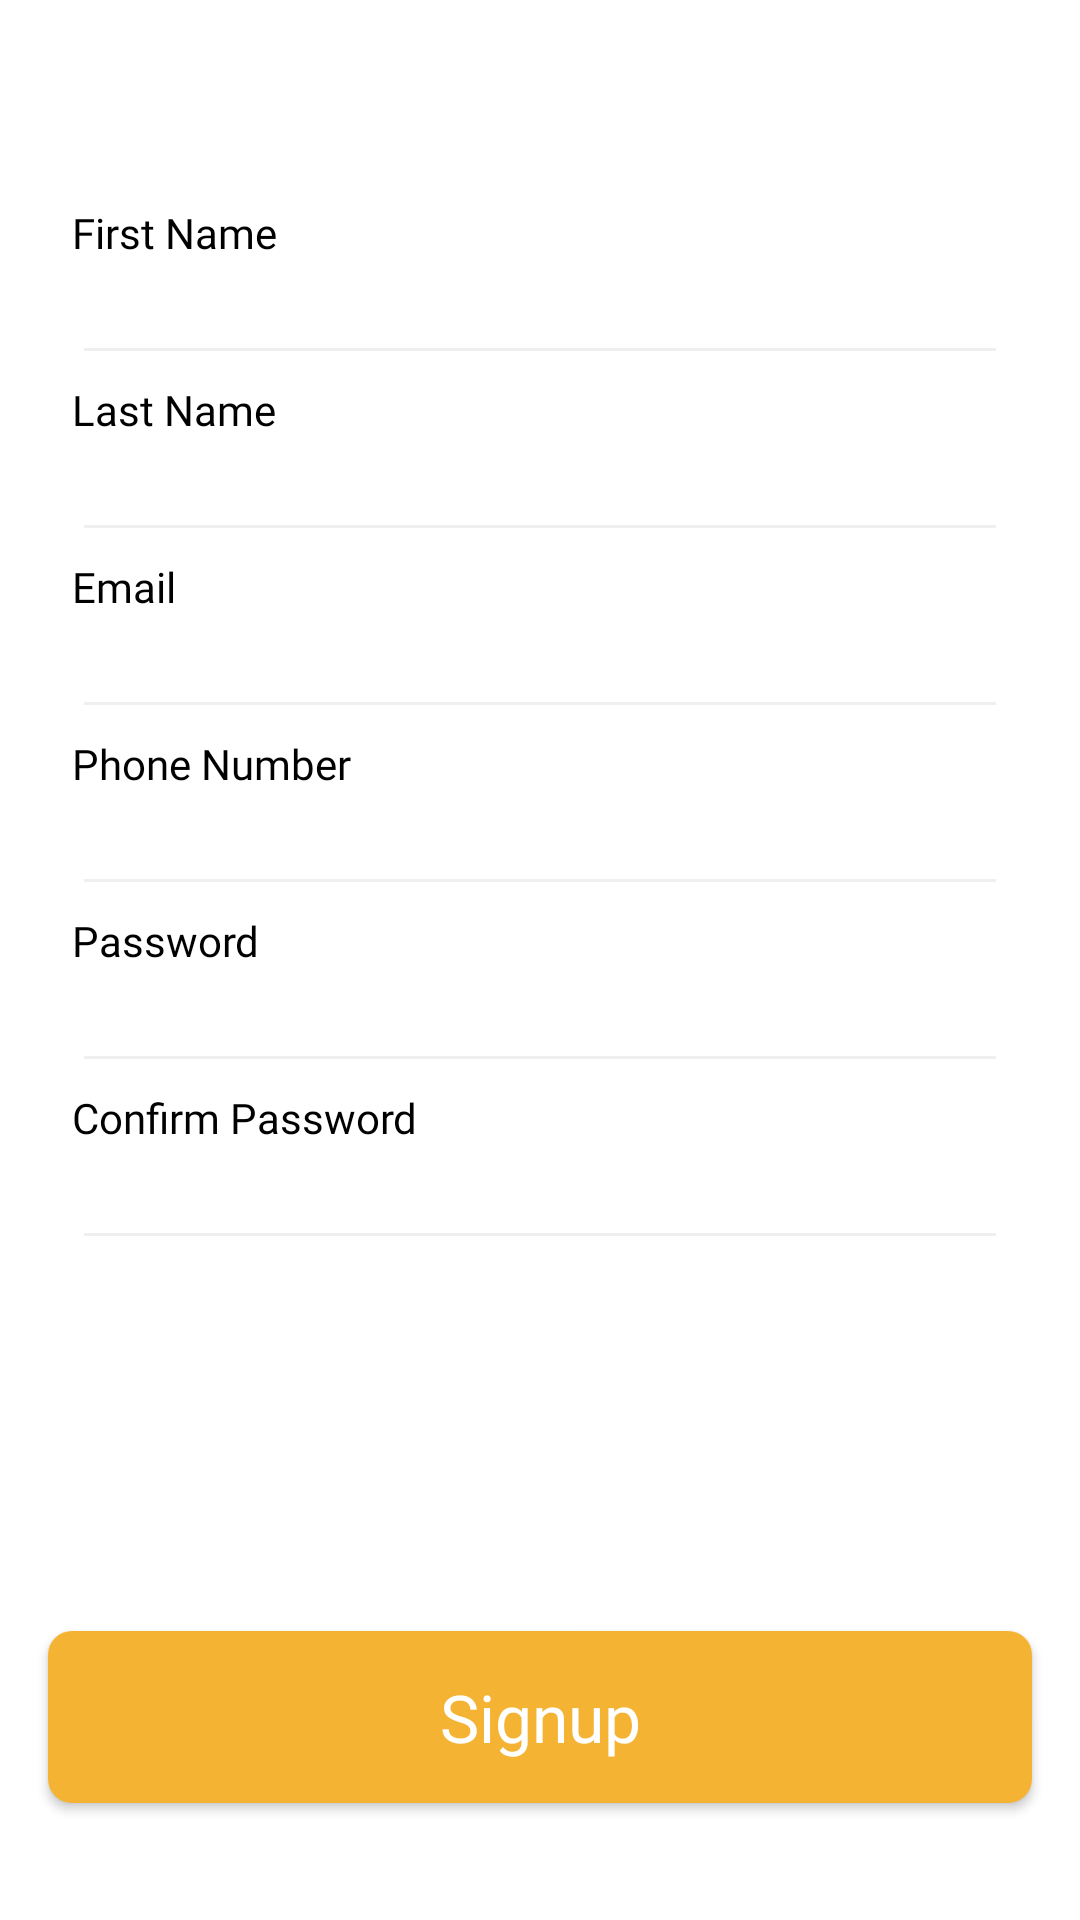

This screen was rendered from an Android layout file. Write that file and the resources it references.
<!-- AndroidManifest.xml: application theme AppTheme -->
<!-- res/layout/fragment_signup.xml -->
<?xml version="1.0" encoding="utf-8"?>

<RelativeLayout xmlns:android="http://schemas.android.com/apk/res/android"
    xmlns:tools="http://schemas.android.com/tools"
    android:layout_width="match_parent"
    android:layout_height="match_parent"
    android:clickable="true"
    android:focusable="true"
    android:background="@color/colorWhite"
    tools:context=".ui.auth.SignUpFragment">

    <ScrollView
        android:layout_width="match_parent"
        android:layout_height="wrap_content"
        android:layout_above="@+id/buttonSignUp"
        android:layout_alignParentTop="true"
        android:fillViewport="true"
        android:scrollbars="none">

        <androidx.appcompat.widget.LinearLayoutCompat
            android:layout_width="match_parent"
            android:layout_height="wrap_content"
            android:layout_marginTop="@dimen/_64sdp"
            android:orientation="vertical">

            <androidx.appcompat.widget.LinearLayoutCompat
                android:layout_width="match_parent"
                android:layout_height="wrap_content"
                android:layout_marginStart="@dimen/_24sdp"
                android:layout_marginEnd="@dimen/_24sdp"
                android:orientation="vertical">

                <androidx.appcompat.widget.AppCompatTextView
                    style="@style/EditText_Hint"
                    android:layout_width="wrap_content"
                    android:layout_height="wrap_content"
                    android:layout_marginTop="@dimen/_4sdp"
                    android:text="@string/first_name" />

                <androidx.appcompat.widget.AppCompatEditText
                    android:id="@+id/editTextFirstName"
                    style="@style/EditText"
                    android:imeOptions="actionNext"
                    android:layout_width="match_parent"
                    android:layout_height="wrap_content"
                    android:inputType="textCapWords" />


                <androidx.appcompat.widget.AppCompatTextView
                    style="@style/EditText_Hint"
                    android:layout_width="wrap_content"
                    android:layout_height="wrap_content"
                    android:layout_marginTop="@dimen/_2sdp"
                    android:text="@string/last_name" />

                <androidx.appcompat.widget.AppCompatEditText
                    android:id="@+id/editTextLastName"
                    style="@style/EditText"
                    android:imeOptions="actionNext"
                    android:layout_width="match_parent"
                    android:layout_height="wrap_content"
                    android:inputType="textCapWords" />


                <androidx.appcompat.widget.AppCompatTextView
                    style="@style/EditText_Hint"
                    android:layout_width="wrap_content"
                    android:layout_height="wrap_content"
                    android:layout_marginTop="@dimen/_2sdp"
                    android:text="@string/email" />

                <androidx.appcompat.widget.AppCompatEditText
                    android:id="@+id/editTextEmail"
                    style="@style/EditText"
                    android:imeOptions="actionNext"
                    android:layout_width="match_parent"
                    android:layout_height="wrap_content"
                    android:inputType="textEmailAddress" />


                <androidx.appcompat.widget.AppCompatTextView
                    style="@style/EditText_Hint"
                    android:layout_width="wrap_content"
                    android:layout_height="wrap_content"
                    android:layout_marginTop="@dimen/_2sdp"
                    android:text="@string/phone_number" />

                <androidx.appcompat.widget.AppCompatEditText
                    android:id="@+id/editTextPhoneNumber"
                    style="@style/EditText"
                    android:imeOptions="actionNext"
                    android:layout_width="match_parent"
                    android:layout_height="wrap_content"
                    android:inputType="number" />


                <androidx.appcompat.widget.AppCompatTextView
                    style="@style/EditText_Hint"
                    android:layout_width="wrap_content"
                    android:layout_height="wrap_content"
                    android:layout_marginTop="@dimen/_2sdp"
                    android:text="@string/password" />

                <androidx.appcompat.widget.AppCompatEditText
                    android:id="@+id/editTextPassword"
                    style="@style/EditText"
                    android:imeOptions="actionNext"
                    android:layout_width="match_parent"
                    android:layout_height="wrap_content"
                    android:inputType="textPassword" />


                <androidx.appcompat.widget.AppCompatTextView
                    style="@style/EditText_Hint"
                    android:layout_width="wrap_content"
                    android:layout_height="wrap_content"
                    android:layout_marginTop="@dimen/_2sdp"
                    android:text="@string/confirm_password" />

                <androidx.appcompat.widget.AppCompatEditText
                    android:id="@+id/editTextConfirmPassword"
                    style="@style/EditText"
                    android:imeOptions="actionDone"
                    android:layout_width="match_parent"
                    android:layout_height="wrap_content"
                    android:inputType="textPassword" />

            </androidx.appcompat.widget.LinearLayoutCompat>


        </androidx.appcompat.widget.LinearLayoutCompat>

    </ScrollView>

    <androidx.appcompat.widget.AppCompatButton
        android:id="@+id/buttonSignUp"
        style="@style/Button"
        android:layout_width="match_parent"
        android:layout_height="wrap_content"
        android:layout_above="@+id/textViewAlreadyAccount"
        android:layout_centerHorizontal="true"
        android:layout_marginStart="@dimen/_16sdp"
        android:layout_marginTop="@dimen/_12sdp"
        android:layout_marginEnd="@dimen/_16sdp"
        android:text="@string/signup" />

    <androidx.appcompat.widget.AppCompatTextView
        android:id="@+id/textViewAlreadyAccount"
        android:layout_width="wrap_content"
        android:layout_height="wrap_content"
        android:layout_centerHorizontal="true"
        android:layout_marginTop="@dimen/_12sdp"
        android:layout_gravity="center_horizontal"
        android:fontFamily="@font/source_sans_pro_semibold"
        android:paddingBottom="@dimen/_8sdp"
        android:textColor="@color/colorGray"
        android:textSize="@dimen/_14ssp"
        android:layout_alignParentBottom="true"
        tools:text="You already have an account? Login" />



</RelativeLayout>
<!-- resources referenced by this layout -->
<resources>
  <color name="colorGray">#8D8D94</color>
  <color name="colorWhite">#FFFFFF</color>
  <dimen name="_12sdp">12.00dp</dimen>
  <dimen name="_14ssp">14.00sp</dimen>
  <dimen name="_16sdp">16.00dp</dimen>
  <dimen name="_24sdp">24.00dp</dimen>
  <dimen name="_2sdp">2.00dp</dimen>
  <dimen name="_4sdp">4.00dp</dimen>
  <dimen name="_64sdp">64.00dp</dimen>
  <dimen name="_8sdp">8.00dp</dimen>
  <string name="confirm_password">Confirm Password</string>
  <string name="email">Email</string>
  <string name="first_name">First Name</string>
  <string name="last_name">Last Name</string>
  <string name="password">Password</string>
  <string name="phone_number">Phone Number</string>
  <string name="signup">Signup</string>&gt;
  <style name="Button" parent="Base.TextAppearance.AppCompat.Widget.Button">
          <item name="android:fontFamily">@font/source_sans_pro_regular</item>
          <item name="android:textColor">@color/colorWhite</item>
          <item name="android:textSize">@dimen/_22ssp</item>
          <item name="android:background">@drawable/bg_button</item>
          <item name="android:textAllCaps">false</item>
          <item name="android:paddingTop">@dimen/_14sdp</item>
          <item name="android:paddingBottom">@dimen/_14sdp</item>
  
      </style>
  <style name="EditText" parent="android:Widget.EditText">
          <item name="android:textSize">@dimen/_14ssp</item>
          <item name="android:textColor">@color/colorBlack</item>
          <item name="android:fontFamily">@font/source_sans_pro_regular</item>
          <item name="android:backgroundTint">@color/colorEditTextLine</item>
          <item name="android:layout_marginTop">@dimen/_2sdp</item>
      </style>
  <style name="EditText_Hint" parent="android:Widget.TextView">
          <item name="android:textColor">@color/colorBlack</item>
          <item name="android:textSize">@dimen/_14ssp</item>
          <item name="android:fontFamily">@font/source_sans_pro_semibold</item>
      </style>
  <style name="AppTheme" parent="Theme.AppCompat.Light.NoActionBar">
          <item name="colorPrimary">@color/colorPrimary</item>
          <item name="colorPrimaryDark">@color/colorPrimaryDark</item>
          <item name="colorAccent">@color/colorAccent</item>
          <item name="android:windowDisablePreview">true</item>
      </style>
  <dimen name="_22ssp">22.00sp</dimen>
  <!-- drawable bg_button (drawable) -->
  <?xml version="1.0" encoding="UTF-8"?>
  
  <shape xmlns:android="http://schemas.android.com/apk/res/android">
      <solid android:color="@color/colorYellow"/>
  
      <corners android:radius="@dimen/_8sdp" />
  </shape>
  <dimen name="_14sdp">14.00dp</dimen>
  <color name="colorBlack">#000000</color>
  <color name="colorEditTextLine">#efefef</color>
  <color name="colorPrimary">#f5b333</color>
  <color name="colorPrimaryDark">#be8400</color>
  <color name="colorAccent">#ffe566</color>
  <color name="colorYellow">#F5B333</color>
</resources>
